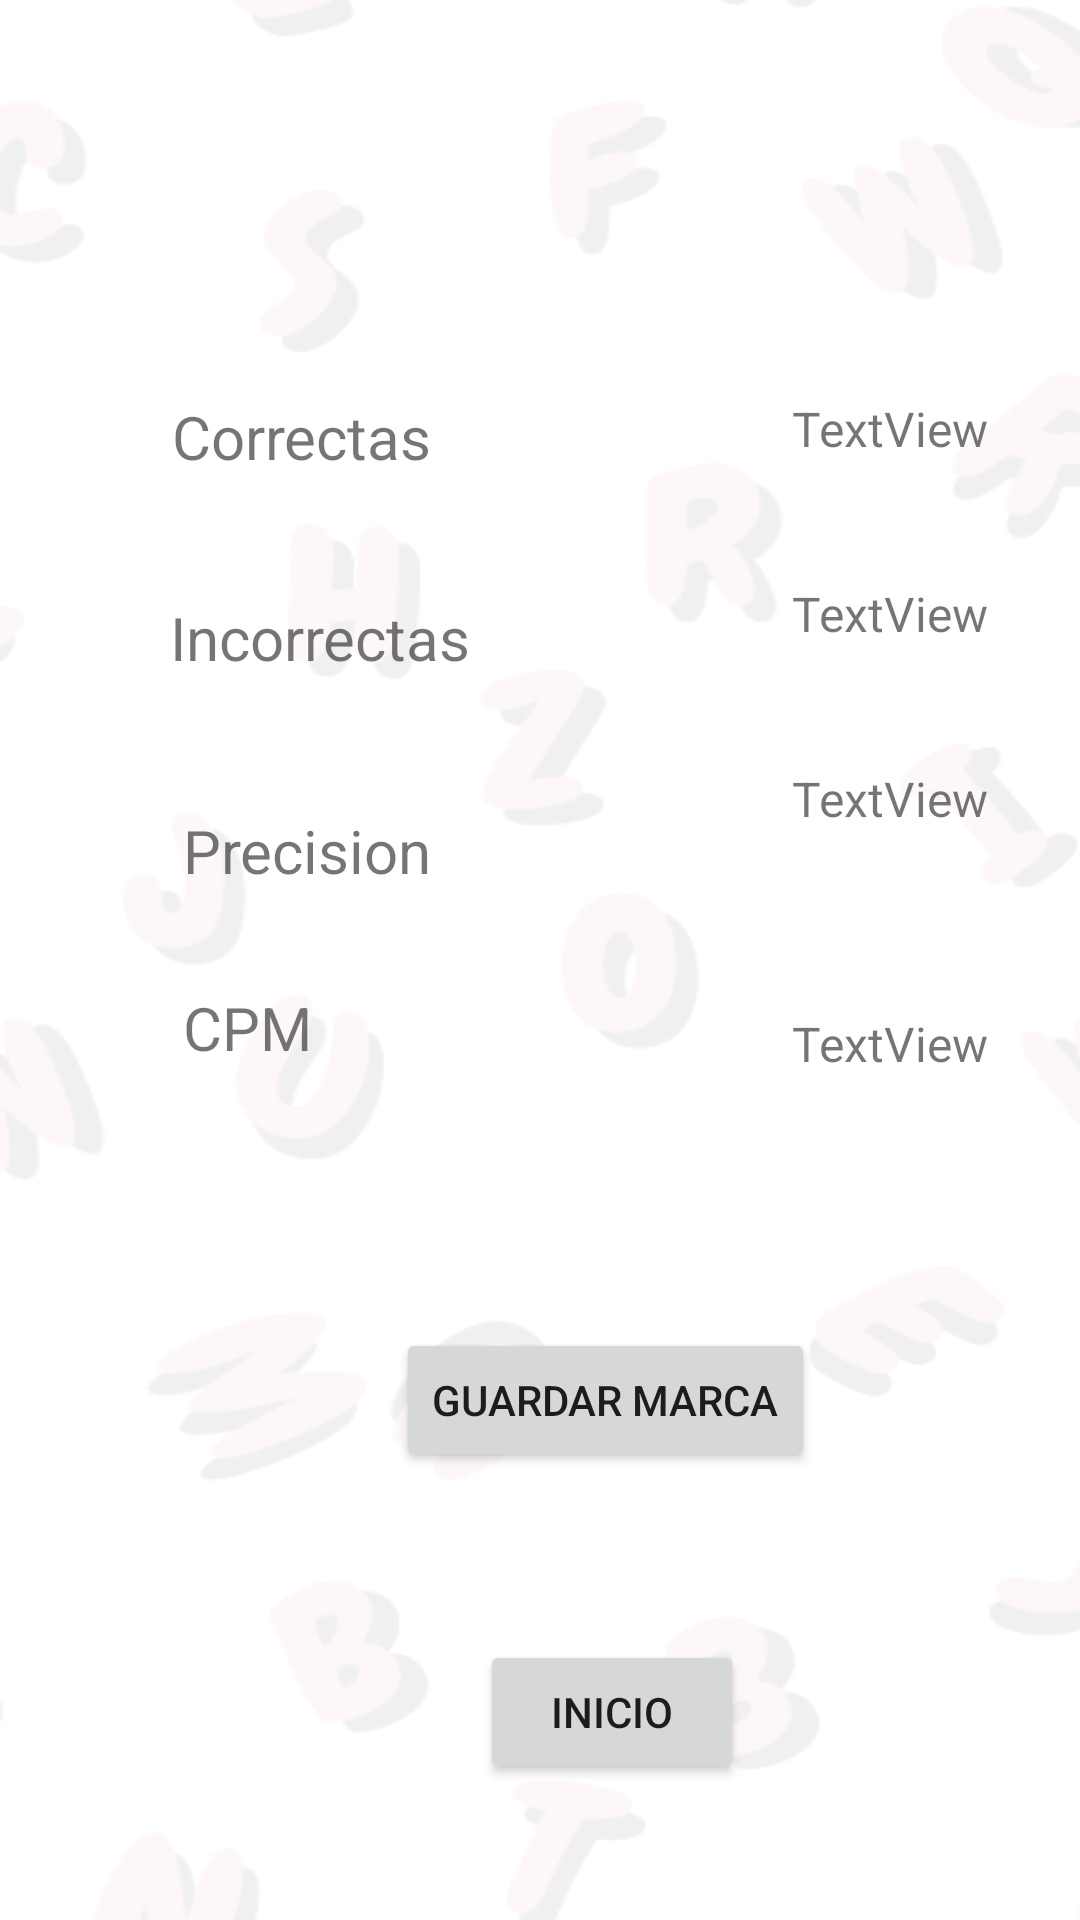

Layout XML and referenced resources for this Android screen:
<!-- AndroidManifest.xml: application theme Theme.AppCompat.Light.NoActionBar -->
<!-- res/layout/activity_resultados.xml -->
<?xml version="1.0" encoding="utf-8"?>
<androidx.constraintlayout.widget.ConstraintLayout xmlns:android="http://schemas.android.com/apk/res/android"
    xmlns:app="http://schemas.android.com/apk/res-auto"
    xmlns:tools="http://schemas.android.com/tools"
    android:layout_width="match_parent"
    android:layout_height="match_parent"
    android:background="@drawable/fondo_test"
    tools:context=".Resultados">

    <TextView
        android:id="@+id/infoCorrectas"
        android:layout_width="wrap_content"
        android:layout_height="wrap_content"
        android:layout_marginStart="264dp"
        android:layout_marginTop="132dp"
        android:text="TextView"
        android:textSize="16sp"
        app:layout_constraintStart_toStartOf="parent"
        app:layout_constraintTop_toTopOf="parent" />

    <TextView
        android:id="@+id/infoIncorrectas"
        android:layout_width="wrap_content"
        android:layout_height="wrap_content"
        android:layout_marginStart="264dp"
        android:layout_marginTop="40dp"
        android:text="TextView"
        android:textSize="16sp"
        app:layout_constraintStart_toStartOf="parent"
        app:layout_constraintTop_toBottomOf="@+id/infoCorrectas" />

    <TextView
        android:id="@+id/infoPresicion"
        android:layout_width="wrap_content"
        android:layout_height="wrap_content"
        android:layout_marginStart="264dp"
        android:layout_marginTop="40dp"
        android:text="TextView"
        android:textSize="16sp"
        app:layout_constraintStart_toStartOf="parent"
        app:layout_constraintTop_toBottomOf="@+id/infoIncorrectas" />

    <TextView
        android:id="@+id/infoWpm"
        android:layout_width="wrap_content"
        android:layout_height="wrap_content"
        android:layout_marginStart="264dp"
        android:layout_marginTop="60dp"
        android:text="TextView"
        android:textSize="16sp"
        app:layout_constraintStart_toStartOf="parent"
        app:layout_constraintTop_toBottomOf="@+id/infoPresicion" />

    <Button
        android:id="@+id/Inicio"
        android:layout_width="wrap_content"
        android:layout_height="wrap_content"
        android:layout_marginStart="160dp"
        android:layout_marginTop="56dp"
        android:onClick="inicio"
        android:text="@string/Inicio"
        app:layout_constraintStart_toStartOf="parent"
        app:layout_constraintTop_toBottomOf="@+id/btnGuardar" />

    <Button
        android:id="@+id/btnGuardar"
        android:layout_width="wrap_content"
        android:layout_height="wrap_content"
        android:layout_marginStart="132dp"
        android:layout_marginTop="84dp"
        android:text="@string/guardarMarca"
        app:layout_constraintStart_toStartOf="parent"
        app:layout_constraintTop_toBottomOf="@+id/infoWpm" />

    <TextView
        android:id="@+id/textViewCorrectas"
        android:layout_width="wrap_content"
        android:layout_height="wrap_content"
        android:layout_marginTop="132dp"
        android:layout_marginEnd="120dp"
        android:text="@string/correctas"
        android:textSize="20sp"
        app:layout_constraintEnd_toStartOf="@+id/infoCorrectas"
        app:layout_constraintHorizontal_bias="1.0"
        app:layout_constraintStart_toStartOf="parent"
        app:layout_constraintTop_toTopOf="parent" />

    <TextView
        android:id="@+id/textViewIncorrectas"
        android:layout_width="wrap_content"
        android:layout_height="wrap_content"
        android:layout_marginStart="83dp"
        android:layout_marginTop="40dp"
        android:layout_marginEnd="120dp"
        android:text="@string/Incorrectas"
        android:textSize="20sp"
        app:layout_constraintEnd_toStartOf="@+id/infoIncorrectas"
        app:layout_constraintHorizontal_bias="0.675"
        app:layout_constraintStart_toStartOf="parent"
        app:layout_constraintTop_toBottomOf="@+id/textViewCorrectas" />

    <TextView
        android:id="@+id/textViewPresicion"
        android:layout_width="wrap_content"
        android:layout_height="wrap_content"
        android:layout_marginStart="88dp"
        android:layout_marginTop="44dp"
        android:layout_marginEnd="120dp"
        android:text="@string/Precision"
        android:textSize="20sp"
        app:layout_constraintEnd_toStartOf="@+id/infoPresicion"
        app:layout_constraintHorizontal_bias="1.0"
        app:layout_constraintStart_toStartOf="parent"
        app:layout_constraintTop_toBottomOf="@+id/textViewIncorrectas" />

    <TextView
        android:id="@+id/textViewTipoPrueba"
        android:layout_width="wrap_content"
        android:layout_height="wrap_content"
        android:layout_marginStart="60dp"
        android:layout_marginTop="32dp"
        android:text="@string/CPM"
        android:textSize="20sp"
        app:layout_constraintEnd_toStartOf="@+id/infoWpm"
        app:layout_constraintHorizontal_bias="0.006"
        app:layout_constraintStart_toStartOf="parent"
        app:layout_constraintTop_toBottomOf="@+id/textViewPresicion" />
</androidx.constraintlayout.widget.ConstraintLayout>
<!-- resources referenced by this layout -->
<resources>
  <!-- drawable fondo_test: png bitmap (drawable, 26620 bytes) -->
  <string name="CPM">CPM</string>
  <string name="Incorrectas">Incorrectas</string>
  <string name="Inicio">Inicio</string>
  <string name="Precision">Precision</string>
  <string name="correctas">Correctas</string>
  <string name="guardarMarca">Guardar marca</string>
</resources>
